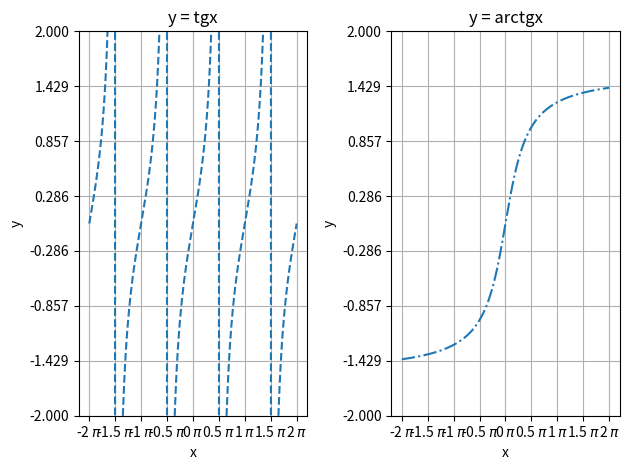

Write Python code to recreate this figure.
import matplotlib.pyplot as plt
import numpy as np
from matplotlib import ticker

if __name__ == '__main__':
    x1 = np.linspace(-2 * np.pi, 2 * np.pi, 1000)
    y1 = np.tan(x1)
    x2 = np.linspace(-2 * np.pi, 2 * np.pi, 1000)
    y2 = np.arctan(x2)

    fig, axs = plt.subplots(1, 2)

    axs[0].plot(x1 / np.pi, y1, linestyle='dashed', label='y = tgx')
    axs[1].plot(x2 / np.pi, y2, linestyle='dashdot', label='y = arctgx')

    axs[0].set(ylim=(-2, 2), yticks=np.linspace(-2, 2, 8),
               xlabel='x', ylabel='y', title='y = tgx')
    axs[1].set(ylim=(-2, 2), yticks=np.linspace(-2, 2, 8),
               xlabel='x', ylabel='y', title='y = arctgx')

    axs[0].grid()
    axs[1].grid()

    axs[0].xaxis.set_major_formatter(ticker.FormatStrFormatter('%g $\pi$'))
    axs[0].xaxis.set_major_locator(ticker.MultipleLocator(base=0.5))

    axs[1].xaxis.set_major_formatter(ticker.FormatStrFormatter('%g $\pi$'))
    axs[1].xaxis.set_major_locator(ticker.MultipleLocator(base=0.5))

    fig.tight_layout()
    plt.show()
